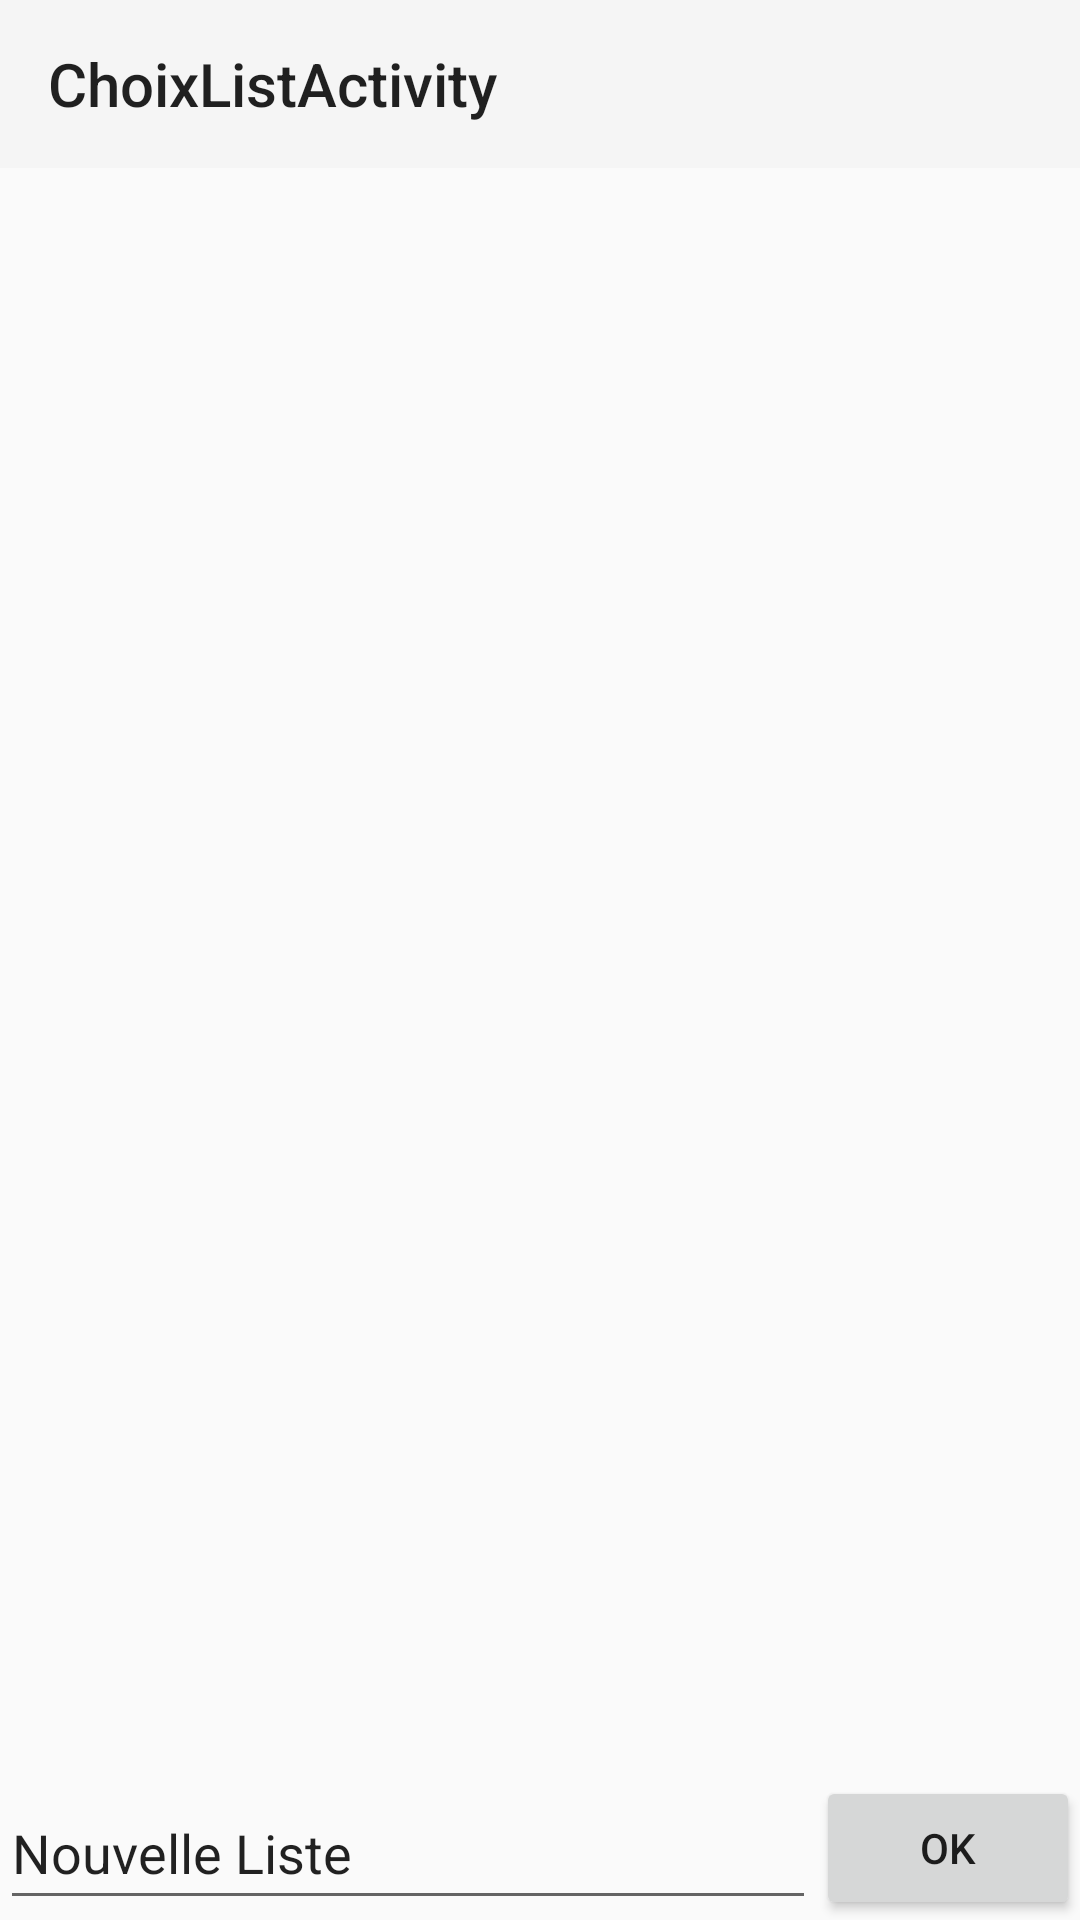

Reconstruct the res/layout file that produces this screen, plus the resources it refers to.
<!-- AndroidManifest.xml: application theme Theme.AppCompat.Light.NoActionBar -->
<!-- res/layout/activity_choix_list.xml -->
<?xml version="1.0" encoding="utf-8"?>
<androidx.constraintlayout.widget.ConstraintLayout xmlns:android="http://schemas.android.com/apk/res/android"
    xmlns:app="http://schemas.android.com/apk/res-auto"
    xmlns:tools="http://schemas.android.com/tools"
    android:layout_width="match_parent"
    android:layout_height="match_parent"
    tools:context=".activities.ChoixListActivity">


    <androidx.appcompat.widget.Toolbar
        android:id="@+id/toolbar"
        android:layout_width="0dp"
        android:layout_height="wrap_content"
        android:background="?attr/colorPrimary"
        android:minHeight="?attr/actionBarSize"
        android:theme="?attr/actionBarTheme"
        app:layout_constraintEnd_toEndOf="parent"
        app:layout_constraintStart_toStartOf="parent"
        app:layout_constraintTop_toTopOf="parent"
        app:title="ChoixListActivity" />

    <EditText
        android:id="@+id/newList"
        android:layout_width="0dp"
        android:layout_height="wrap_content"
        android:ems="10"
        android:inputType="text"
        android:minHeight="48dp"
        android:text="Nouvelle Liste"
        app:layout_constraintBottom_toBottomOf="parent"
        app:layout_constraintEnd_toStartOf="@+id/btnOK"
        app:layout_constraintStart_toStartOf="parent" />

    <Button
        android:id="@+id/btnOK"
        android:layout_width="wrap_content"
        android:layout_height="wrap_content"
        android:text="OK"
        app:layout_constraintBottom_toBottomOf="parent"
        app:layout_constraintEnd_toEndOf="parent"
        app:layout_constraintTop_toTopOf="@+id/newList" />

    <androidx.recyclerview.widget.RecyclerView
        android:id="@+id/list"
        android:layout_width="0dp"
        android:layout_height="0dp"
        android:layout_marginTop="2dp"
        app:layout_constraintBottom_toTopOf="@+id/newList"
        app:layout_constraintEnd_toEndOf="parent"
        app:layout_constraintStart_toStartOf="parent"
        app:layout_constraintTop_toBottomOf="@+id/toolbar" />

</androidx.constraintlayout.widget.ConstraintLayout>
<!-- resources referenced by this layout -->
<resources>

</resources>
